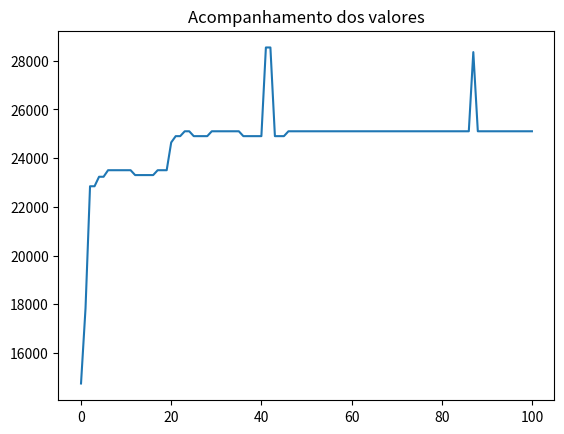

The matplotlib source for this figure:
from random import random
import matplotlib.pyplot as plt

class Produto():
    def __init__(self, nome, volume, valor):
        self.nome = nome
        self.volume = volume
        self.valor = valor
        
class Individuo():
    def __init__(self, volumes, valores, teto_volumes, geracao=0):
        self.volumes = volumes
        self.valores = valores
        self.teto_volumes = teto_volumes
        self.avaliacao_nota = 0
        self. volume_ocupado = 0
        self.geracao = geracao
        self.cromossomo = []
        
        for i in range(len(volumes)):
            if random() < 0.5:
                self.cromossomo.append("0")
            else:
                self.cromossomo.append("1")
                
    def avaliacao(self):
        nota = 0
        soma_volumes = 0
        for i in range(len(self.cromossomo)):
           if self.cromossomo[i] == '1':
               nota += self.valores[i]
               soma_volumes += self.volumes[i]
        if soma_volumes > self.teto_volumes:
            nota = 1
        self.avaliacao_nota = nota
        self. volume_ocupado = soma_volumes
        
    def crossover(self, outro_individuo):
        corte = round(random()  * len(self.cromossomo))
        
        filho1 = outro_individuo.cromossomo[0:corte] + self.cromossomo[corte::]
        filho2 = self.cromossomo[0:corte] + outro_individuo.cromossomo[corte::]
        
        filhos = [Individuo(self.volumes, self.valores, self.teto_volumes, self.geracao + 1),
                  Individuo(self.volumes, self.valores, self.teto_volumes, self.geracao + 1)]
        filhos[0].cromossomo = filho1
        filhos[1].cromossomo = filho2
        return filhos
    
    def mutacao(self, taxa_mutacao):
        #print("Antes %s " % self.cromossomo)
        for i in range(len(self.cromossomo)):
            if random() < taxa_mutacao:
                if self.cromossomo[i] == '1':
                    self.cromossomo[i] = '0'
                else:
                    self.cromossomo[i] = '1'
        #print("Depois %s " % self.cromossomo)
        return self
        
class AlgoritmoGenetico():
    def __init__(self, tamanho_populacao):
        self.tamanho_populacao = tamanho_populacao
        self.populacao = []
        self.geracao = 0
        self.melhor_solucao = 0
        self.lista_solucoes = []
        
    def inicializa_populacao(self, volumes, valores, teto_volumes):
        for i in range(self.tamanho_populacao):
            self.populacao.append(Individuo(volumes, valores, teto_volumes))
        self.melhor_solucao = self.populacao[0]
        
    def ordena_populacao(self):
        self.populacao = sorted(self.populacao,
                                key = lambda populacao: populacao.avaliacao_nota,
                                reverse = True)
        
    def melhor_individuo(self, individuo):
        if individuo.avaliacao_nota > self.melhor_solucao.avaliacao_nota:
            self.melhor_solucao = individuo
            
    def soma_avaliacoes(self):
        soma = 0
        for individuo in self.populacao:
           soma += individuo.avaliacao_nota
        return soma
    
    def selec_genitor(self, soma_avaliacao):
        pai = -1
        valor_sorteado = random() * soma_avaliacao
        soma = 0
        i = 0
        while i < len(self.populacao) and soma < valor_sorteado:
            soma += self.populacao[i].avaliacao_nota
            pai += 1
            i += 1
        return pai
    
    def visualiza_geracao(self):
        melhor = self.populacao[0]
        print("G:%s -> Valor: %s Volume: %s Cromossomo: %s" % (self.populacao[0].geracao,
                                                               melhor.avaliacao_nota,
                                                               melhor. volume_ocupado,
                                                               melhor.cromossomo))
    
    def processa_alg_genetico(self, taxa_mutacao, quant_geracoes, volumes, valores, teto_volumes):
        self.inicializa_populacao(volumes, valores, teto_volumes)
        
        for individuo in self.populacao:
            individuo.avaliacao()
        
        self.ordena_populacao()
        self.melhor_solucao = self.populacao[0]
        self.lista_solucoes.append(self.melhor_solucao.avaliacao_nota)
        
        self.visualiza_geracao()
        
        for geracao in range(quant_geracoes):
            soma_avaliacao = self.soma_avaliacoes()
            nova_populacao = []
            
            for individuos_gerados in range(0, self.tamanho_populacao, 2):
                pai1 = self.selec_genitor(soma_avaliacao)
                pai2 = self.selec_genitor(soma_avaliacao)
                
                filhos = self.populacao[pai1].crossover(self.populacao[pai2])
                
                nova_populacao.append(filhos[0].mutacao(taxa_mutacao))
                nova_populacao.append(filhos[1].mutacao(taxa_mutacao))
            
            self.populacao = list(nova_populacao)
            
            for individuo in self.populacao:
                individuo.avaliacao()
            
            self.ordena_populacao()
            
            self.visualiza_geracao()
            
            melhor = self.populacao[0]
            self.lista_solucoes.append(melhor.avaliacao_nota)
            self.melhor_individuo(melhor)
        
        print("\nMelhor solução -> G: %s Valor: %s Espaço: %s Cromossomo: %s" %
              (self.melhor_solucao.geracao,
               self.melhor_solucao.avaliacao_nota,
               self.melhor_solucao. volume_ocupado,
               self.melhor_solucao.cromossomo))
        
        return self.melhor_solucao.cromossomo
        
        
if __name__ == '__main__':
    #p1 = Produto("Iphone 6", 0.0000899, 2199.12)
    tabela_produtos = []
    tabela_produtos.append(Produto("Refrigerador 1", 1.112, 5999))
    tabela_produtos.append(Produto("Refrigerador 2", 990, 9799))
    tabela_produtos.append(Produto("Iphone 12", 0.0000899, 5999.00))
    tabela_produtos.append(Produto("TV 50' ", 0.420, 1599.00))
    tabela_produtos.append(Produto("TV 60' ", 0.520, 1899.00))
    tabela_produtos.append(Produto("TV 75' ", 0.720, 5599.00))
    tabela_produtos.append(Produto("Notebook Dell", 0.00350, 2499.90))
    tabela_produtos.append(Produto("Ventilador 1", 0.496, 199.90))
    tabela_produtos.append(Produto("Microondas Electrolux", 0.0650, 459))
    tabela_produtos.append(Produto("Fogao", 0.905, 5999))
    tabela_produtos.append(Produto("Geladeira Brastemp", 0.635, 849.00))
    tabela_produtos.append(Produto("Ventilador 2", 0.950, 390.00))

    volumes = []
    valores = []
    nomes = []
    for produto in tabela_produtos:
        volumes.append(produto.volume)
        valores.append(produto.valor)
        nomes.append(produto.nome)
    limite = 4
    tamanho_populacao = 20
    taxa_mutacao = 0.01
    quant_geracoes = 100
    ag = AlgoritmoGenetico(tamanho_populacao)
    resultado = ag.processa_alg_genetico(taxa_mutacao, quant_geracoes, volumes, valores, limite)
    for i in range(len(tabela_produtos)):
        if resultado[i] == '1':
            print("Nome: %s R$ %s " % (tabela_produtos[i].nome,
                                       tabela_produtos[i].valor))
            
    
    #for valor in ag.lista_solucoes:
    #    print(valor)
    plt.plot(ag.lista_solucoes)
    plt.title("Acompanhamento dos valores")
    plt.show()
    
    